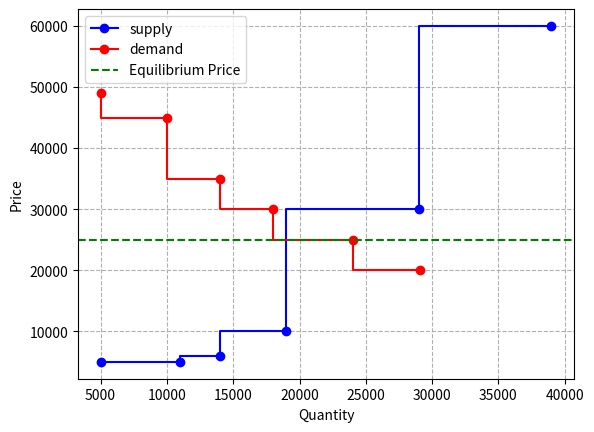

The matplotlib source for this figure:
import matplotlib.pyplot as plt
"""
testing capacity subsciption market
"""
class Market:
    def __init__(self, price_cap, sorted_demand ):
        self.price_cap = price_cap
        self.sorted_demand = sorted_demand

    def get_demand_price_at_volume(self, supply):
        price = self.price_cap
        for numero, demand in enumerate(self.sorted_demand):
            last_capacity = supply.cummulative_quantity - supply.quantity
            print("deamand " + str(demand.cummulative_quantity) + "_" +  str(demand.price))
            if demand.cummulative_quantity >= supply.cummulative_quantity:
                print("demand_q" + str(demand.cummulative_quantity))
                price = demand.price
                break
            else:
                if demand.price < supply.price and demand.cummulative_quantity >= last_capacity:
                    print("price" + str(demand.price) )
                    price = demand.price
                    break
                #if there is no demand, take the last price
                price = demand.price
        return price

class Bid:
    def __init__(self, price, quantity):
        self.price = price
        self.quantity = quantity
        self.cummulative_quantity = quantity


def clear_market(sorted_supply, sorted_demand):
    equilibrium_price = None
    equilibrium_quantity = 0
    market = Market(60000, sorted_demand)
    total_supply_volume = 0

    for supply in sorted_supply:
        # As long as the market is not cleared
        print("supply -----------" + str(supply.cummulative_quantity) + "_" + str(supply.price))
        demand_price = market.get_demand_price_at_volume(supply)
        print( "demand price ************" +str(demand_price))
        if supply.price < demand_price:
            total_supply_volume += supply.quantity
        else:
            equilibrium_price = demand_price
            total_supply_volume += supply.quantity
            print("last price: ", str(demand_price))
            break
    return equilibrium_price, equilibrium_quantity

# Example usage
supply = [
    Bid(price=5000, quantity=5000),
    Bid(price=5000, quantity=6000),
    Bid(price=6000, quantity=3000),
    Bid(price=10000, quantity=5000),
    Bid(price=30000, quantity=10000),
    Bid(price=60000, quantity=10000)

]

demand = [
    Bid(price=49000, quantity=5000),
    Bid(price=45000, quantity=5000),
    Bid(price=35000, quantity=4000),
    Bid(price=30000, quantity=4000),
    Bid(price=25000, quantity=6000),
    Bid(price=20000, quantity=5050),



]

sorted_supply = sorted(supply, key=lambda x: x.price, reverse=False)
sorted_demand = sorted(demand, key=lambda x: x.price, reverse=True)

total = 0
for i , supply in enumerate(sorted_supply):
    total += supply.quantity
    supply.cummulative_quantity = total
total = 0
for i , demand in enumerate(sorted_demand):
    total += demand.quantity
    demand.cummulative_quantity = total

equilibrium_price, equilibrium_quantity = clear_market(sorted_supply, sorted_demand)

print(f"Equilibrium Price: {equilibrium_price}, Equilibrium Quantity: {equilibrium_quantity}")
supply_prices = []
supply_quantities = []
demand_prices = []
demand_quantities = []
total_quantity_supplied=0
total_quantity_demanded = 0
for bid in sorted_supply:
    supply_prices.append(bid.price)
    supply_quantities.append(bid.cummulative_quantity)

for bid in sorted_demand:
    demand_prices.append(bid.price)
    demand_quantities.append(bid.cummulative_quantity)

plt.step(supply_quantities, supply_prices, 'o-', label='supply', color='b')
plt.step(demand_quantities, demand_prices, 'o-', label='demand',color='r')
plt.grid(visible=None, which='major', axis='both', linestyle='--')
plt.axhline(y=equilibrium_price, color='g', linestyle='--', label='Equilibrium Price')
plt.xlabel('Quantity')
plt.ylabel('Price')
plt.legend()
plt.show()
